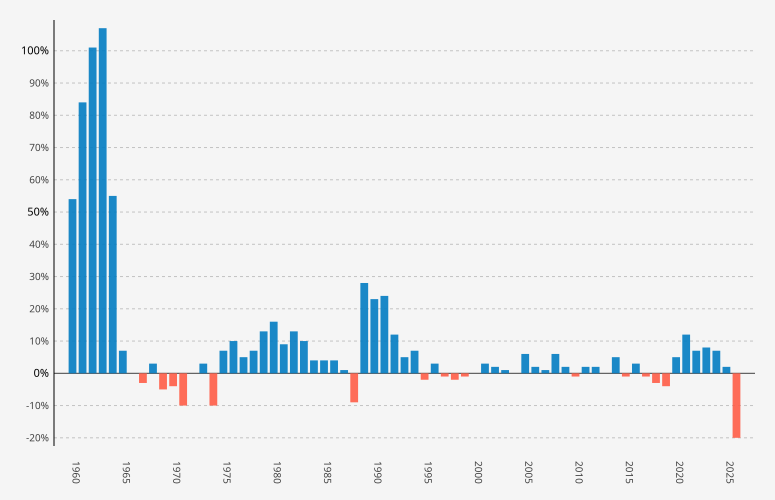

The table this chart was drawn from, first rows:
Fiscal Year, White House Budget Submission (M$), Appropriation (M$), Year-over-year % change
1959, $427, $331, 
1960, $508, $523, 0.54
1961, $965, $964, 0.84
1962, $1,940, $1,825, 1.01
1963, $3,787, $3,674, 1.07
1964, $5,712, $5,100, 0.55
1965, $5,445, $5,250, 0.07
1966, $5,260, $5,175, 0.00
1967, $5,012, $4,968, -0.03
1968, $5,100, $4,589, 0.03
1969, $4,370, $3,995, -0.05
1970, $3,817, $3,749, -0.04
1971, $3,377, $3,313, -0.10
1972, $3,301, $3,310, 0.00
1973, $3,408, $3,408, 0.03
1974, $3,054, $3,040, -0.10
1975, $3,267, $3,231, 0.07
1976, $3,559, $3,552, 0.10
1977, $3,729, $3,819, 0.05
1978, $4,081, $4,064, 0.07
1979, $4,585, $4,559, 0.13
1980, $5,291, $5,243, 0.16
1981, $5,737, $5,486, 0.09
1982, $6,172, $6,020, 0.13
1983, $6,613, $6,838, 0.10
1984, $7,107, $7,198, 0.04
1985, $7,491, $7,552, 0.04
1986, $7,886, $7,656, 0.04
1987, $7,694, $10,434, 0.01
1988, $9,481, $8,956, -0.09
1989, $11,488, $10,791, 0.28
1990, $13,274, $12,297, 0.23
1991, $15,240, $14,016, 0.24
1992, $15,723, $14,317, 0.12
1993, $14,994, $14,310, 0.05
1994, $15,266, $14,570, 0.07
1995, $14,300, $13,854, -0.02
1996, $14,300, $13,886, 0.03
1997, $13,804, $13,711, -0.01
1998, $13,500, $13,637, -0.02
1999, $13,465, $13,627, -0.01
2000, $13,578, $13,588, 0.00
2001, $14,035, $14,254, 0.03
2002, $14,511, $14,868, 0.02
2003, $15,000, $15,449, 0.01
2004, $15,469, $15,342, 0.00
2005, $16,224, $16,187, 0.06
2006, $16,456, $16,570, 0.02
2007, $16,792, $16,285, 0.01
2008, $17,309, $17,309, 0.06
2009, $17,614, $18,784, 0.02
2010, $18,686, $18,719, -0.01
2011, $19,000, $18,432, 0.02
2012, $18,724, $17,773, 0.02
2013, $17,711, $16,865, 0.00
2014, $17,715, $17,646, 0.05
2015, $17,460, $18,010, -0.01
2016, $18,529, $19,285, 0.03
2017, $19,025, $19,653, -0.01
2018, $19,092, $20,736, -0.03
... 8 more rows
